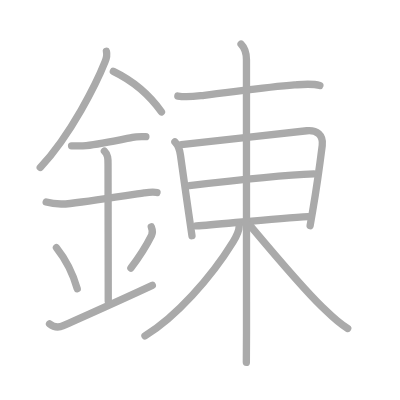
t = 0.00 s
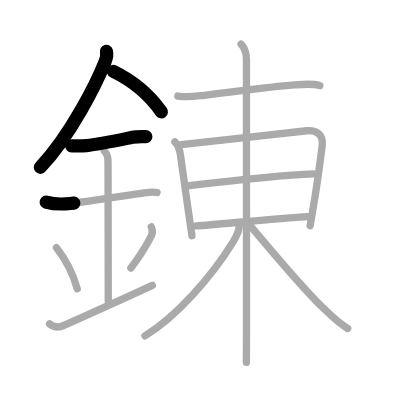
t = 3.25 s
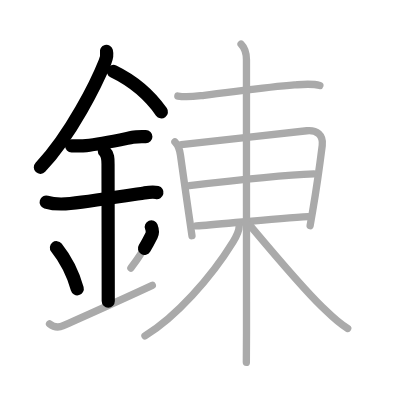
t = 6.50 s
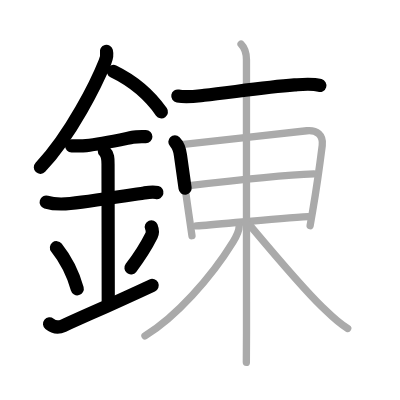
t = 9.50 s
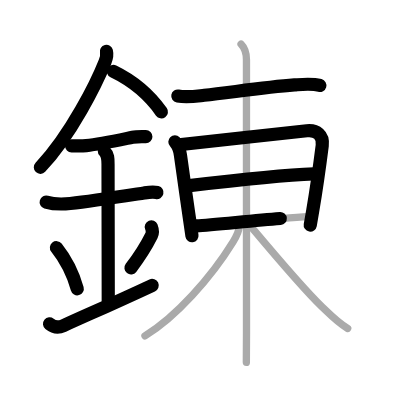
t = 12.75 s
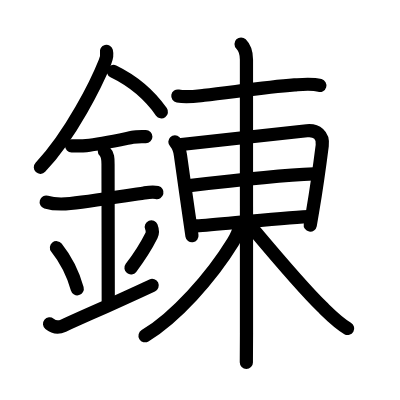
t = 16.00 s

The animated SVG that drew these frames (rendered in a browser with its animation timeline set to each time). Animation: 16 SMIL elements (animate=16); one cycle of 16.00 s.

<?xml version="1.0" standalone="no"?>
<!DOCTYPE svg PUBLIC "-//W3C//DTD SVG 1.1//EN"   "http://www.w3.org/Graphics/SVG/1.1/DTD/svg11.dtd">
<svg width="400px" height="400px"  version="1.1" xmlns="http://www.w3.org/2000/svg">
  <defs>
    <marker id="Triangle" viewBox="0 0 10 10" refX="0" refY="5" markerUnits="strokeWidth" markerWidth="3" style="stroke-opacity:0%;fill:#aaaaaa;" markerHeight="2" orient="auto">
      <path d="M 0 0 L 10 5 L 0 10 z" />
    </marker>
    
    <marker id="Arrow" viewBox="0 0 10 10" refX="5" refY="5" markerUnits="strokeWidth" markerWidth="1.8" style="stroke-opacity:0%;fill:#770000;" markerHeight="2" orient="auto">
      <path d="M 0 4 L 6 4 L 4 1 L 10 5 L 4 9 L 6 6 L 0 6 z" />
        <circle cx="5" cy="5" r="5" />
      </marker>
    
    <marker id="TriangleRed" viewBox="0 0 10 10" refX="0" refY="5" markerUnits="strokeWidth" markerWidth="3" style="stroke-opacity:0%;fill:#CC0000;" markerHeight="2" orient="auto">
      <path d="M 0 0 L 10 5 L 0 10 z" />
    </marker>
    
    <marker id="ArrowRed" viewBox="0 0 10 10" refX="5" refY="5" markerUnits="strokeWidth" markerWidth="1.8" style="stroke-opacity:0%;fill:#CC0000;" markerHeight="2" orient="auto">
      <path d="M 0 4 L 6 4 L 4 1 L 10 5 L 4 9 L 6 6 L 0 6 z" />
        <circle cx="5" cy="5" r="5" />
      </marker>
    
  </defs>
  
  <path style="fill:#ffffff; fill-opacity:100%; fill-rule:evenodd; stroke-width:0;" d="M 0 0 L 400px 0 L 400px 400px L 0 400px L 0 0" />

  <g transform="scale(3.6697247706422 3.6697247706422)">
<path style="fill:none; fill-opacity:0%; fill-rule:evenodd; stroke:#aaaaaa; stroke-opacity:100%; stroke-width: 1.5pt; stroke-linejoin:round; stroke-linecap:round;" d="M29 13.99c0.25 1.01-0.02 1.99-0.39 2.89c-2.24 5.62-9.24 19.87-17.64 28.74"></path>
<path style="fill:none; fill-opacity:0%; fill-rule:evenodd; stroke:#aaaaaa; stroke-opacity:100%; stroke-width: 1.5pt; stroke-linejoin:round; stroke-linecap:round;" d="M30.89 19.46c4.98 2.41 9.48 5.91 13.11 11.04"></path>
<path style="fill:none; fill-opacity:0%; fill-rule:evenodd; stroke:#aaaaaa; stroke-opacity:100%; stroke-width: 1.5pt; stroke-linejoin:round; stroke-linecap:round;" d="M19.5 39.75c1.37 0 2.64 0.08 4.01-0.07c3.74-0.41 8.39-1.41 12.61-2.27c1.11-0.23 2.5-0.16 3.63-0.16"></path>
<path style="fill:none; fill-opacity:0%; fill-rule:evenodd; stroke:#aaaaaa; stroke-opacity:100%; stroke-width: 1.5pt; stroke-linejoin:round; stroke-linecap:round;" d="M12.59 55.06c2.29 0.69 4.59 0.6 6.55 0.39c5.98-0.65 15.03-2.09 20.15-2.88c0.74-0.11 2.38-0.38 3.49-0.1"></path>
<path style="fill:none; fill-opacity:0%; fill-rule:evenodd; stroke:#aaaaaa; stroke-opacity:100%; stroke-width: 1.5pt; stroke-linejoin:round; stroke-linecap:round;" d="M28.45 41.19c1.06 1.06 0.99 2.18 0.99 3.89c0 4.35 0.06 31.42 0.06 36.98"></path>
<path style="fill:none; fill-opacity:0%; fill-rule:evenodd; stroke:#aaaaaa; stroke-opacity:100%; stroke-width: 1.5pt; stroke-linejoin:round; stroke-linecap:round;" d="M15.38 67.5c3.35 4.2 4.98 8.75 5.67 11.2"></path>
<path style="fill:none; fill-opacity:0%; fill-rule:evenodd; stroke:#aaaaaa; stroke-opacity:100%; stroke-width: 1.5pt; stroke-linejoin:round; stroke-linecap:round;" d="M41.23 61.8c0.28 0.71 0.34 1.8 0.07 2.35C40 66.75 38.75 69 35.67 73.03"></path>
<path style="fill:none; fill-opacity:0%; fill-rule:evenodd; stroke:#aaaaaa; stroke-opacity:100%; stroke-width: 1.5pt; stroke-linejoin:round; stroke-linecap:round;" d="M13.5 88.25c1.38 1.12 2.7 0.98 3.75 0.5c7.12-3.25 11.88-5.25 24.25-11"></path>
<path style="fill:none; fill-opacity:0%; fill-rule:evenodd; stroke:#aaaaaa; stroke-opacity:100%; stroke-width: 1.5pt; stroke-linejoin:round; stroke-linecap:round;" d="M48.46 26.17c2.54 0.46 5.06 0.03 7.19-0.2c7.07-0.76 16.42-2.18 24.6-2.82c2.29-0.18 4.67-0.48 6.92 0.15"></path>
<path style="fill:none; fill-opacity:0%; fill-rule:evenodd; stroke:#aaaaaa; stroke-opacity:100%; stroke-width: 1.5pt; stroke-linejoin:round; stroke-linecap:round;" d="M47.66 38.64c1.04 1.04 1.33 2.22 1.51 3.62c0.4 3.12 1.54 10.85 2.27 16.01c0.37 2.64 0.76 5.11 0.87 5.97"></path>
<path style="fill:none; fill-opacity:0%; fill-rule:evenodd; stroke:#aaaaaa; stroke-opacity:100%; stroke-width: 1.5pt; stroke-linejoin:round; stroke-linecap:round;" d="M49.4 39.39c5.44-0.57 27.93-3.12 34.22-3.76c2.66-0.27 4.54 1.17 4.19 4.02c-0.7 5.53-1.32 10.31-2.57 17.64c-0.22 1.3-0.46 2.7-0.73 4.22"></path>
<path style="fill:none; fill-opacity:0%; fill-rule:evenodd; stroke:#aaaaaa; stroke-opacity:100%; stroke-width: 1.5pt; stroke-linejoin:round; stroke-linecap:round;" d="M51.61 50.59c5.99-0.71 24.64-2.84 33.94-3.2"></path>
<path style="fill:none; fill-opacity:0%; fill-rule:evenodd; stroke:#aaaaaa; stroke-opacity:100%; stroke-width: 1.5pt; stroke-linejoin:round; stroke-linecap:round;" d="M53.52 61.57c6.46-0.46 22.4-2.15 30.45-2.55"></path>
<path style="fill:none; fill-opacity:0%; fill-rule:evenodd; stroke:#aaaaaa; stroke-opacity:100%; stroke-width: 1.5pt; stroke-linejoin:round; stroke-linecap:round;" d="M65.69 12c1.09 1.09 1.47 2.5 1.47 4.25c0 3.88 0.01 56.88 0.01 74.5c0 4.24-0.01 6.96-0.04 8"></path>
<path style="fill:none; fill-opacity:0%; fill-rule:evenodd; stroke:#aaaaaa; stroke-opacity:100%; stroke-width: 1.5pt; stroke-linejoin:round; stroke-linecap:round;" d="M65.19 61.5c0 1.25-0.45 2.4-1.72 4.48C57.5 75.69 47.77 86.54 39.5 91.5"></path>
<path style="fill:none; fill-opacity:0%; fill-rule:evenodd; stroke:#aaaaaa; stroke-opacity:100%; stroke-width: 1.5pt; stroke-linejoin:round; stroke-linecap:round;" d="M68.19 61.5c5.97 7.11 14.09 16.83 19.57 22.12c2 1.93 4.37 4.38 6.99 5.88"></path>

<path style="fill:none; fill-opacity:0%; fill-rule:evenodd; stroke:#000000; stroke-opacity:100%; stroke-width: 2.7pt; stroke-linejoin:round; stroke-linecap:round;" d="M29 13.99c0.25 1.01-0.02 1.99-0.39 2.89c-2.24 5.62-9.24 19.87-17.64 28.74" pathLength="100" stroke-dashoffset="100" stroke-dasharray="100 105"><animate id="dashAnim1" attributeName="stroke-dashoffset" from="100" to="0" dur="1s" calcMode="linear" fill="freeze"/></path>
<path style="fill:none; fill-opacity:0%; fill-rule:evenodd; stroke:#000000; stroke-opacity:100%; stroke-width: 2.7pt; stroke-linejoin:round; stroke-linecap:round;" d="M30.89 19.46c4.98 2.41 9.48 5.91 13.11 11.04" pathLength="100" stroke-dashoffset="100" stroke-dasharray="100 105"><animate id="dashAnim2" attributeName="stroke-dashoffset" from="100" to="0" dur="1s" calcMode="linear" begin="dashAnim1.end" fill="freeze"/></path>
<path style="fill:none; fill-opacity:0%; fill-rule:evenodd; stroke:#000000; stroke-opacity:100%; stroke-width: 2.7pt; stroke-linejoin:round; stroke-linecap:round;" d="M19.5 39.75c1.37 0 2.64 0.08 4.01-0.07c3.74-0.41 8.39-1.41 12.61-2.27c1.11-0.23 2.5-0.16 3.63-0.16" pathLength="100" stroke-dashoffset="100" stroke-dasharray="100 105"><animate id="dashAnim3" attributeName="stroke-dashoffset" from="100" to="0" dur="1s" calcMode="linear" begin="dashAnim2.end" fill="freeze"/></path>
<path style="fill:none; fill-opacity:0%; fill-rule:evenodd; stroke:#000000; stroke-opacity:100%; stroke-width: 2.7pt; stroke-linejoin:round; stroke-linecap:round;" d="M12.59 55.06c2.29 0.69 4.59 0.6 6.55 0.39c5.98-0.65 15.03-2.09 20.15-2.88c0.74-0.11 2.38-0.38 3.49-0.1" pathLength="100" stroke-dashoffset="100" stroke-dasharray="100 105"><animate id="dashAnim4" attributeName="stroke-dashoffset" from="100" to="0" dur="1s" calcMode="linear" begin="dashAnim3.end" fill="freeze"/></path>
<path style="fill:none; fill-opacity:0%; fill-rule:evenodd; stroke:#000000; stroke-opacity:100%; stroke-width: 2.7pt; stroke-linejoin:round; stroke-linecap:round;" d="M28.45 41.19c1.06 1.06 0.99 2.18 0.99 3.89c0 4.35 0.06 31.42 0.06 36.98" pathLength="100" stroke-dashoffset="100" stroke-dasharray="100 105"><animate id="dashAnim5" attributeName="stroke-dashoffset" from="100" to="0" dur="1s" calcMode="linear" begin="dashAnim4.end" fill="freeze"/></path>
<path style="fill:none; fill-opacity:0%; fill-rule:evenodd; stroke:#000000; stroke-opacity:100%; stroke-width: 2.7pt; stroke-linejoin:round; stroke-linecap:round;" d="M15.38 67.5c3.35 4.2 4.98 8.75 5.67 11.2" pathLength="100" stroke-dashoffset="100" stroke-dasharray="100 105"><animate id="dashAnim6" attributeName="stroke-dashoffset" from="100" to="0" dur="1s" calcMode="linear" begin="dashAnim5.end" fill="freeze"/></path>
<path style="fill:none; fill-opacity:0%; fill-rule:evenodd; stroke:#000000; stroke-opacity:100%; stroke-width: 2.7pt; stroke-linejoin:round; stroke-linecap:round;" d="M41.23 61.8c0.28 0.71 0.34 1.8 0.07 2.35C40 66.75 38.75 69 35.67 73.03" pathLength="100" stroke-dashoffset="100" stroke-dasharray="100 105"><animate id="dashAnim7" attributeName="stroke-dashoffset" from="100" to="0" dur="1s" calcMode="linear" begin="dashAnim6.end" fill="freeze"/></path>
<path style="fill:none; fill-opacity:0%; fill-rule:evenodd; stroke:#000000; stroke-opacity:100%; stroke-width: 2.7pt; stroke-linejoin:round; stroke-linecap:round;" d="M13.5 88.25c1.38 1.12 2.7 0.98 3.75 0.5c7.12-3.25 11.88-5.25 24.25-11" pathLength="100" stroke-dashoffset="100" stroke-dasharray="100 105"><animate id="dashAnim8" attributeName="stroke-dashoffset" from="100" to="0" dur="1s" calcMode="linear" begin="dashAnim7.end" fill="freeze"/></path>
<path style="fill:none; fill-opacity:0%; fill-rule:evenodd; stroke:#000000; stroke-opacity:100%; stroke-width: 2.7pt; stroke-linejoin:round; stroke-linecap:round;" d="M48.46 26.17c2.54 0.46 5.06 0.03 7.19-0.2c7.07-0.76 16.42-2.18 24.6-2.82c2.29-0.18 4.67-0.48 6.92 0.15" pathLength="100" stroke-dashoffset="100" stroke-dasharray="100 105"><animate id="dashAnim9" attributeName="stroke-dashoffset" from="100" to="0" dur="1s" calcMode="linear" begin="dashAnim8.end" fill="freeze"/></path>
<path style="fill:none; fill-opacity:0%; fill-rule:evenodd; stroke:#000000; stroke-opacity:100%; stroke-width: 2.7pt; stroke-linejoin:round; stroke-linecap:round;" d="M47.66 38.64c1.04 1.04 1.33 2.22 1.51 3.62c0.4 3.12 1.54 10.85 2.27 16.01c0.37 2.64 0.76 5.11 0.87 5.97" pathLength="100" stroke-dashoffset="100" stroke-dasharray="100 105"><animate id="dashAnim10" attributeName="stroke-dashoffset" from="100" to="0" dur="1s" calcMode="linear" begin="dashAnim9.end" fill="freeze"/></path>
<path style="fill:none; fill-opacity:0%; fill-rule:evenodd; stroke:#000000; stroke-opacity:100%; stroke-width: 2.7pt; stroke-linejoin:round; stroke-linecap:round;" d="M49.4 39.39c5.44-0.57 27.93-3.12 34.22-3.76c2.66-0.27 4.54 1.17 4.19 4.02c-0.7 5.53-1.32 10.31-2.57 17.64c-0.22 1.3-0.46 2.7-0.73 4.22" pathLength="100" stroke-dashoffset="100" stroke-dasharray="100 105"><animate id="dashAnim11" attributeName="stroke-dashoffset" from="100" to="0" dur="1s" calcMode="linear" begin="dashAnim10.end" fill="freeze"/></path>
<path style="fill:none; fill-opacity:0%; fill-rule:evenodd; stroke:#000000; stroke-opacity:100%; stroke-width: 2.7pt; stroke-linejoin:round; stroke-linecap:round;" d="M51.61 50.59c5.99-0.71 24.64-2.84 33.94-3.2" pathLength="100" stroke-dashoffset="100" stroke-dasharray="100 105"><animate id="dashAnim12" attributeName="stroke-dashoffset" from="100" to="0" dur="1s" calcMode="linear" begin="dashAnim11.end" fill="freeze"/></path>
<path style="fill:none; fill-opacity:0%; fill-rule:evenodd; stroke:#000000; stroke-opacity:100%; stroke-width: 2.7pt; stroke-linejoin:round; stroke-linecap:round;" d="M53.52 61.57c6.46-0.46 22.4-2.15 30.45-2.55" pathLength="100" stroke-dashoffset="100" stroke-dasharray="100 105"><animate id="dashAnim13" attributeName="stroke-dashoffset" from="100" to="0" dur="1s" calcMode="linear" begin="dashAnim12.end" fill="freeze"/></path>
<path style="fill:none; fill-opacity:0%; fill-rule:evenodd; stroke:#000000; stroke-opacity:100%; stroke-width: 2.7pt; stroke-linejoin:round; stroke-linecap:round;" d="M65.69 12c1.09 1.09 1.47 2.5 1.47 4.25c0 3.88 0.01 56.88 0.01 74.5c0 4.24-0.01 6.96-0.04 8" pathLength="100" stroke-dashoffset="100" stroke-dasharray="100 105"><animate id="dashAnim14" attributeName="stroke-dashoffset" from="100" to="0" dur="1s" calcMode="linear" begin="dashAnim13.end" fill="freeze"/></path>
<path style="fill:none; fill-opacity:0%; fill-rule:evenodd; stroke:#000000; stroke-opacity:100%; stroke-width: 2.7pt; stroke-linejoin:round; stroke-linecap:round;" d="M65.19 61.5c0 1.25-0.45 2.4-1.72 4.48C57.5 75.69 47.77 86.54 39.5 91.5" pathLength="100" stroke-dashoffset="100" stroke-dasharray="100 105"><animate id="dashAnim15" attributeName="stroke-dashoffset" from="100" to="0" dur="1s" calcMode="linear" begin="dashAnim14.end" fill="freeze"/></path>
<path style="fill:none; fill-opacity:0%; fill-rule:evenodd; stroke:#000000; stroke-opacity:100%; stroke-width: 2.7pt; stroke-linejoin:round; stroke-linecap:round;" d="M68.19 61.5c5.97 7.11 14.09 16.83 19.57 22.12c2 1.93 4.37 4.38 6.99 5.88" pathLength="100" stroke-dashoffset="100" stroke-dasharray="100 105"><animate id="dashAnim16" attributeName="stroke-dashoffset" from="100" to="0" dur="1s" calcMode="linear" begin="dashAnim15.end" fill="freeze"/></path>

</g>

</svg>  
          
